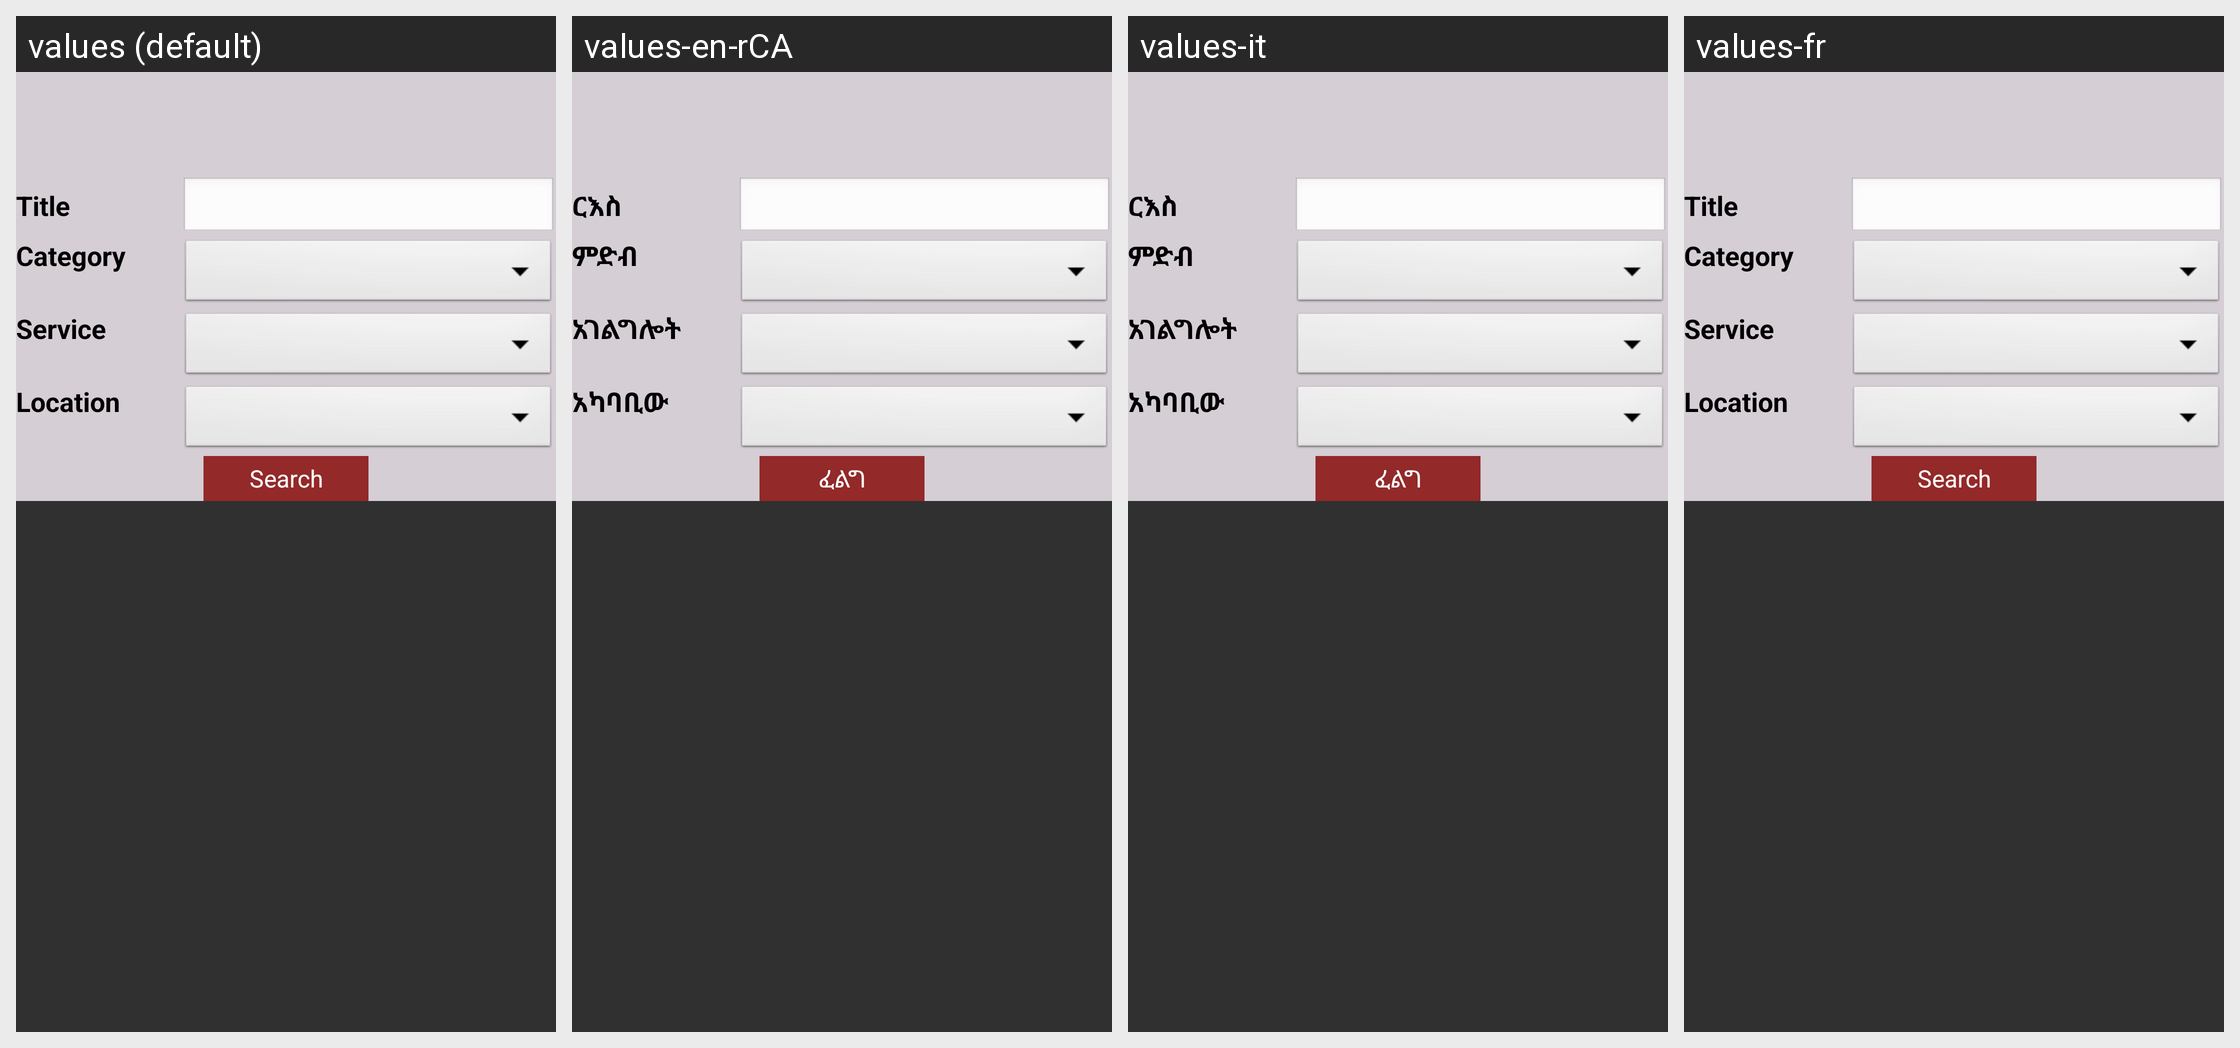

Strings drawn on this Android screen and how each of the app's shown locales translates them:
Android screen res/layout/fragment_shop_electronics.xml rendered under 4 locales, left to right: values (default), values-en-rCA, values-it, values-fr. Device: Nexus 5 (rendered at 1080×1920; each locale shown at half size, 540×960, under a caption strip naming it); theme AppTheme.
Strings drawn on this screen, with the default value and each locale's value (text and hints the layout hard-codes, and strings that could not be matched under every locale, appear in the picture but are not listed):

txt_title
  values: Title
  values-en-rCA: ርእስ
  values-it: ርእስ
  values-fr: Title

txt_category
  values: Category
  values-en-rCA: ምድብ
  values-it: ምድብ
  values-fr: Category

txt_service
  values: Service
  values-en-rCA: አገልግሎት
  values-it: አገልግሎት
  values-fr: Service

txt_location
  values: Location
  values-en-rCA: አካባቢው
  values-it: አካባቢው
  values-fr: Location

btn_search
  values: Search
  values-en-rCA: ፈልግ
  values-it: ፈልግ
  values-fr: Search
